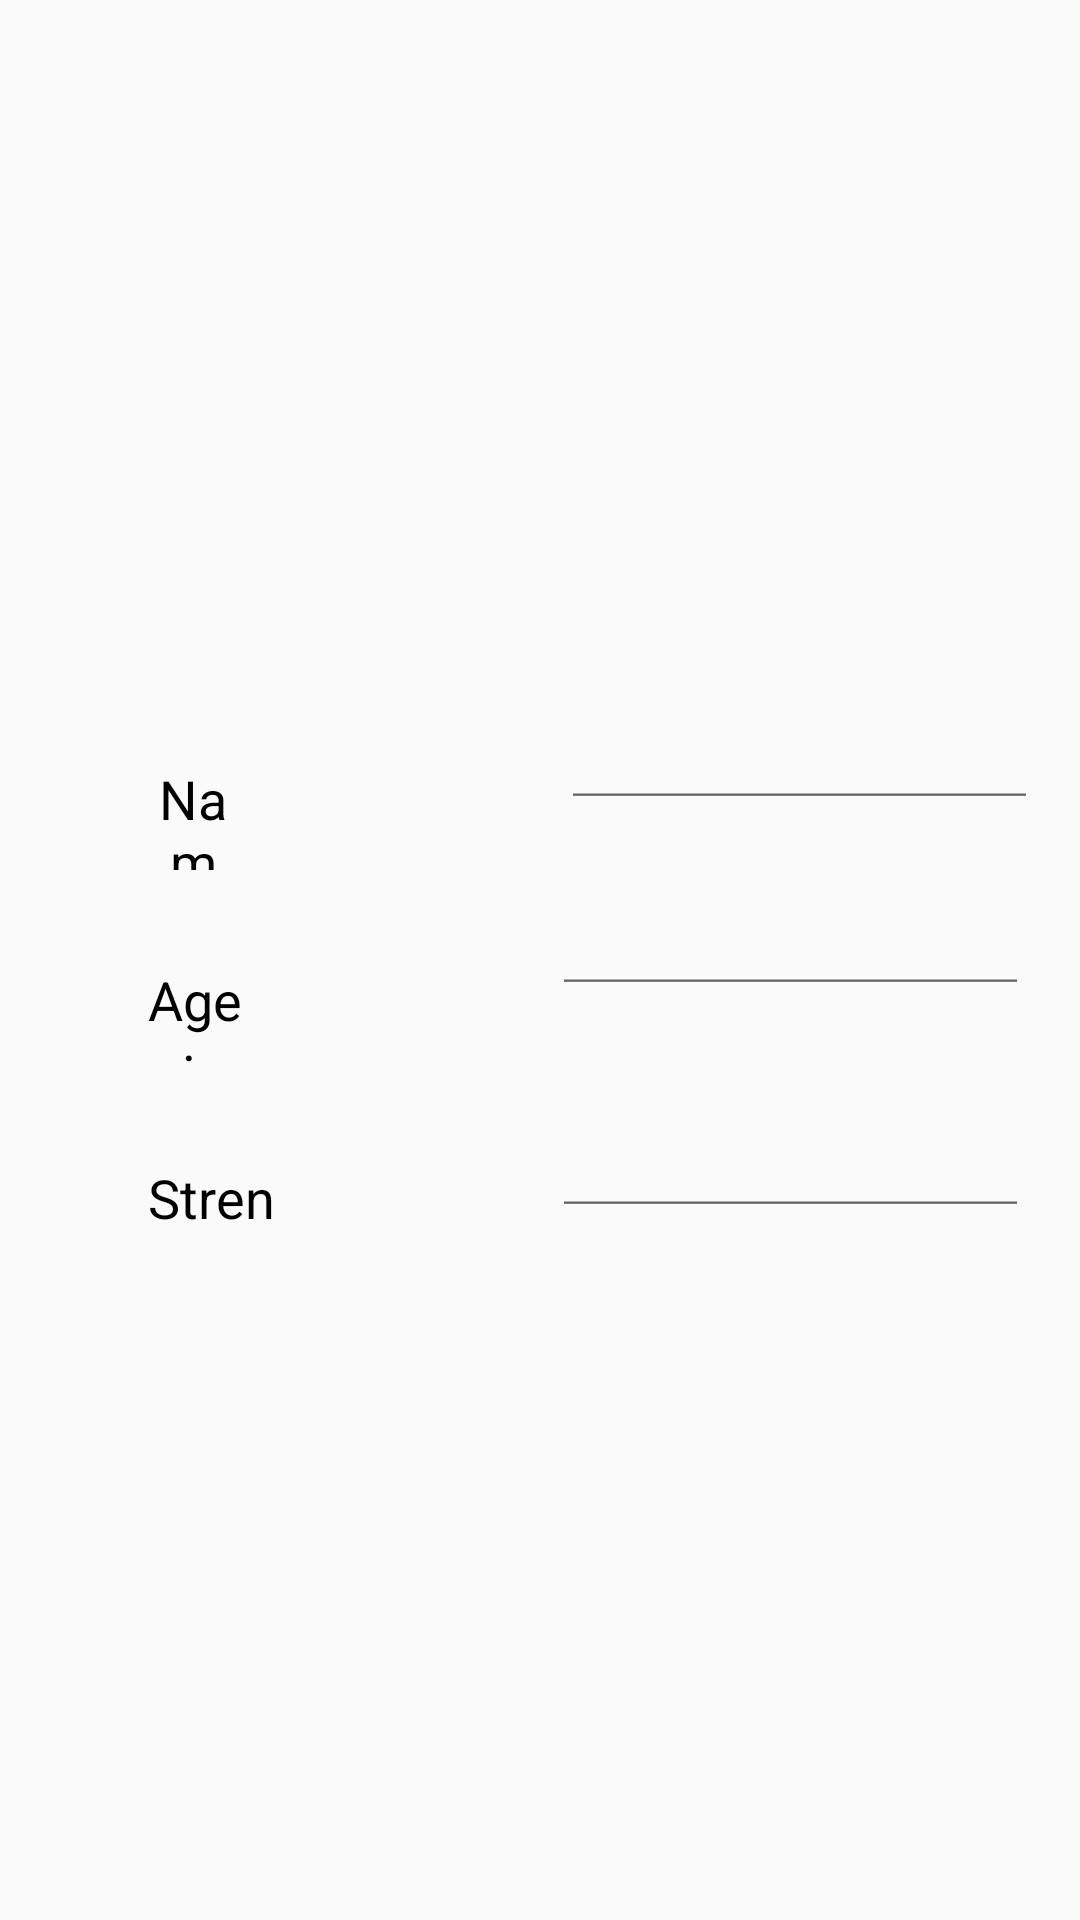

Produce the Android XML layout that renders to this screen, including the resource entries it uses.
<!-- AndroidManifest.xml: application theme Theme.GdseApp -->
<!-- res/layout/activity_display.xml -->
<?xml version="1.0" encoding="utf-8"?>
<RelativeLayout
    xmlns:android="http://schemas.android.com/apk/res/android"
    xmlns:app="http://schemas.android.com/apk/res-auto"
    xmlns:tools="http://schemas.android.com/tools"
    android:layout_width="match_parent"
    android:layout_height="match_parent"
    android:background="@drawable/final1"
    tools:context=".DisplayActivity"
    >

    <TextView
        android:id="@+id/displayName"
        android:layout_width="74dp"
        android:layout_height="36dp"
        android:layout_alignParentStart="true"
        android:layout_alignParentTop="true"
        android:layout_alignParentEnd="true"
        android:layout_marginStart="53dp"
        android:layout_marginTop="254dp"
        android:layout_marginEnd="284dp"
        android:gravity="center"
        android:text="Name: "
        android:textColor="#000000"
        android:textSize="18sp" />

    <TextView
        android:id="@+id/displayAge"
        android:layout_width="wrap_content"
        android:layout_height="38dp"
        android:layout_below="@id/displayName"
        android:layout_alignParentStart="true"
        android:layout_alignParentEnd="true"
        android:layout_marginStart="48dp"
        android:layout_marginTop="31dp"
        android:layout_marginEnd="278dp"
        android:gravity="center"
        android:text="Age: "
        android:textColor="#000000"
        android:textSize="18sp" />

    <TextView
        android:id="@+id/displayStrength"
        android:layout_width="wrap_content"
        android:layout_height="43dp"
        android:layout_below="@id/displayAge"
        android:layout_alignParentStart="true"
        android:layout_alignParentEnd="true"
        android:layout_alignParentBottom="true"
        android:layout_marginStart="49dp"
        android:layout_marginTop="28dp"
        android:layout_marginEnd="268dp"
        android:layout_marginBottom="230dp"
        android:gravity="center"
        android:text="Strength: "
        android:textColor="#000000"
        android:textSize="18sp" />

    <EditText
        android:id="@+id/editTextTextPersonName"
        android:layout_width="wrap_content"
        android:layout_height="39dp"
        android:layout_alignParentStart="true"
        android:layout_alignParentTop="true"
        android:layout_alignParentEnd="true"
        android:layout_alignParentBottom="true"
        android:layout_marginStart="187dp"
        android:layout_marginTop="253dp"
        android:layout_marginEnd="14dp"
        android:layout_marginBottom="367dp"
        android:ems="10"
        android:inputType="textPersonName" />

    <EditText
        android:id="@+id/editTextTextPersonName2"
        android:layout_width="wrap_content"
        android:layout_height="39dp"
        android:layout_alignParentStart="true"
        android:layout_alignParentTop="true"
        android:layout_alignParentEnd="true"
        android:layout_alignParentBottom="true"
        android:layout_marginStart="184dp"
        android:layout_marginTop="315dp"
        android:layout_marginEnd="17dp"
        android:layout_marginBottom="305dp"
        android:ems="10"
        android:inputType="textPersonName" />

    <EditText
        android:id="@+id/editTextTextPersonName3"
        android:layout_width="wrap_content"
        android:layout_height="39dp"
        android:layout_alignParentStart="true"
        android:layout_alignParentTop="true"
        android:layout_alignParentEnd="true"
        android:layout_alignParentBottom="true"
        android:layout_marginStart="184dp"
        android:layout_marginTop="389dp"
        android:layout_marginEnd="17dp"
        android:layout_marginBottom="231dp"
        android:ems="10"
        android:inputType="textPersonName" />

    

</RelativeLayout>
<!-- resources referenced by this layout -->
<resources>
  <style name="Theme.GdseApp" parent="Theme.AppCompat.DayNight.NoActionBar">
          
          <item name="colorPrimary">@color/purple_500</item>
          <item name="colorPrimaryVariant">@color/purple_700</item>
          <item name="colorOnPrimary">@color/white</item>
          
          <item name="colorSecondary">@color/teal_200</item>
          <item name="colorSecondaryVariant">@color/teal_700</item>
          <item name="colorOnSecondary">@color/black</item>
          
          <item name="android:statusBarColor">?attr/colorPrimaryVariant</item>
          
      </style>
  <color name="purple_500">#673AB7</color>
  <color name="purple_700">#FF3700B3</color>
  <color name="white">#FFFFFFFF</color>
  <color name="teal_200">#FF03DAC5</color>
  <color name="teal_700">#FF018786</color>
  <color name="black">#FF000000</color>
</resources>
